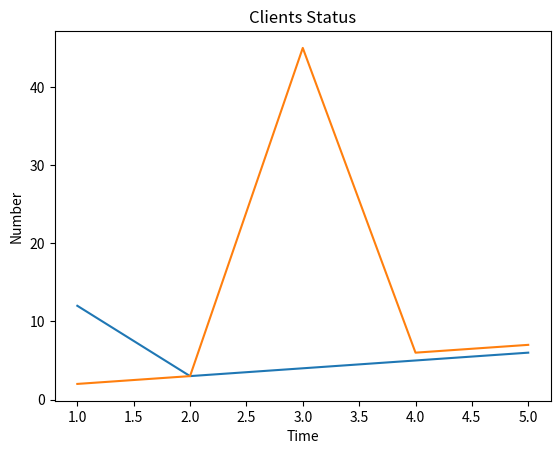

The matplotlib source for this figure:
'''
Created on 2014-3-24

@author: fengjian
'''
import matplotlib.pyplot as plt


def do_clients_plot():
    plt.title(u"Clients Status")
    plt.xlabel(u"Time")
    plt.ylabel(u"Number")
    x=[1,2,3,4,5]
    y1=[12,3,4,5,6]
    y2=[2,3,45,6,7]
    plt.plot(x,y1)
    plt.plot(x,y2)
    plt.show()

if __name__ == '__main__':
    
    do_clients_plot()
    pass